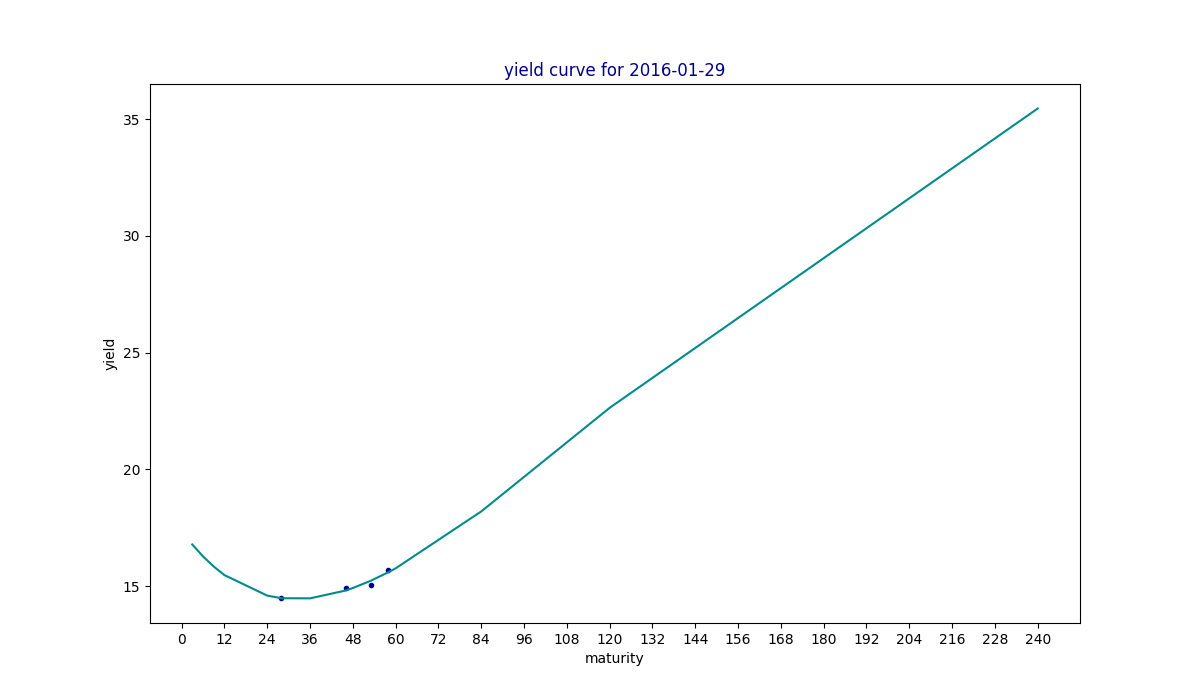

The data file committed next to this chart (first rows):
maturity, yield, estimated
3, , 16.78
6, , 16.28
9, , 15.84
12, , 15.47
24, , 14.59
28, 14.47, 14.48
36, , 14.48
46, 14.9, 14.81
48, , 14.92
53, 15.05, 15.23
58, 15.69, 15.6
60, , 15.76
84, , 18.2
120, , 22.64
240, , 35.46
